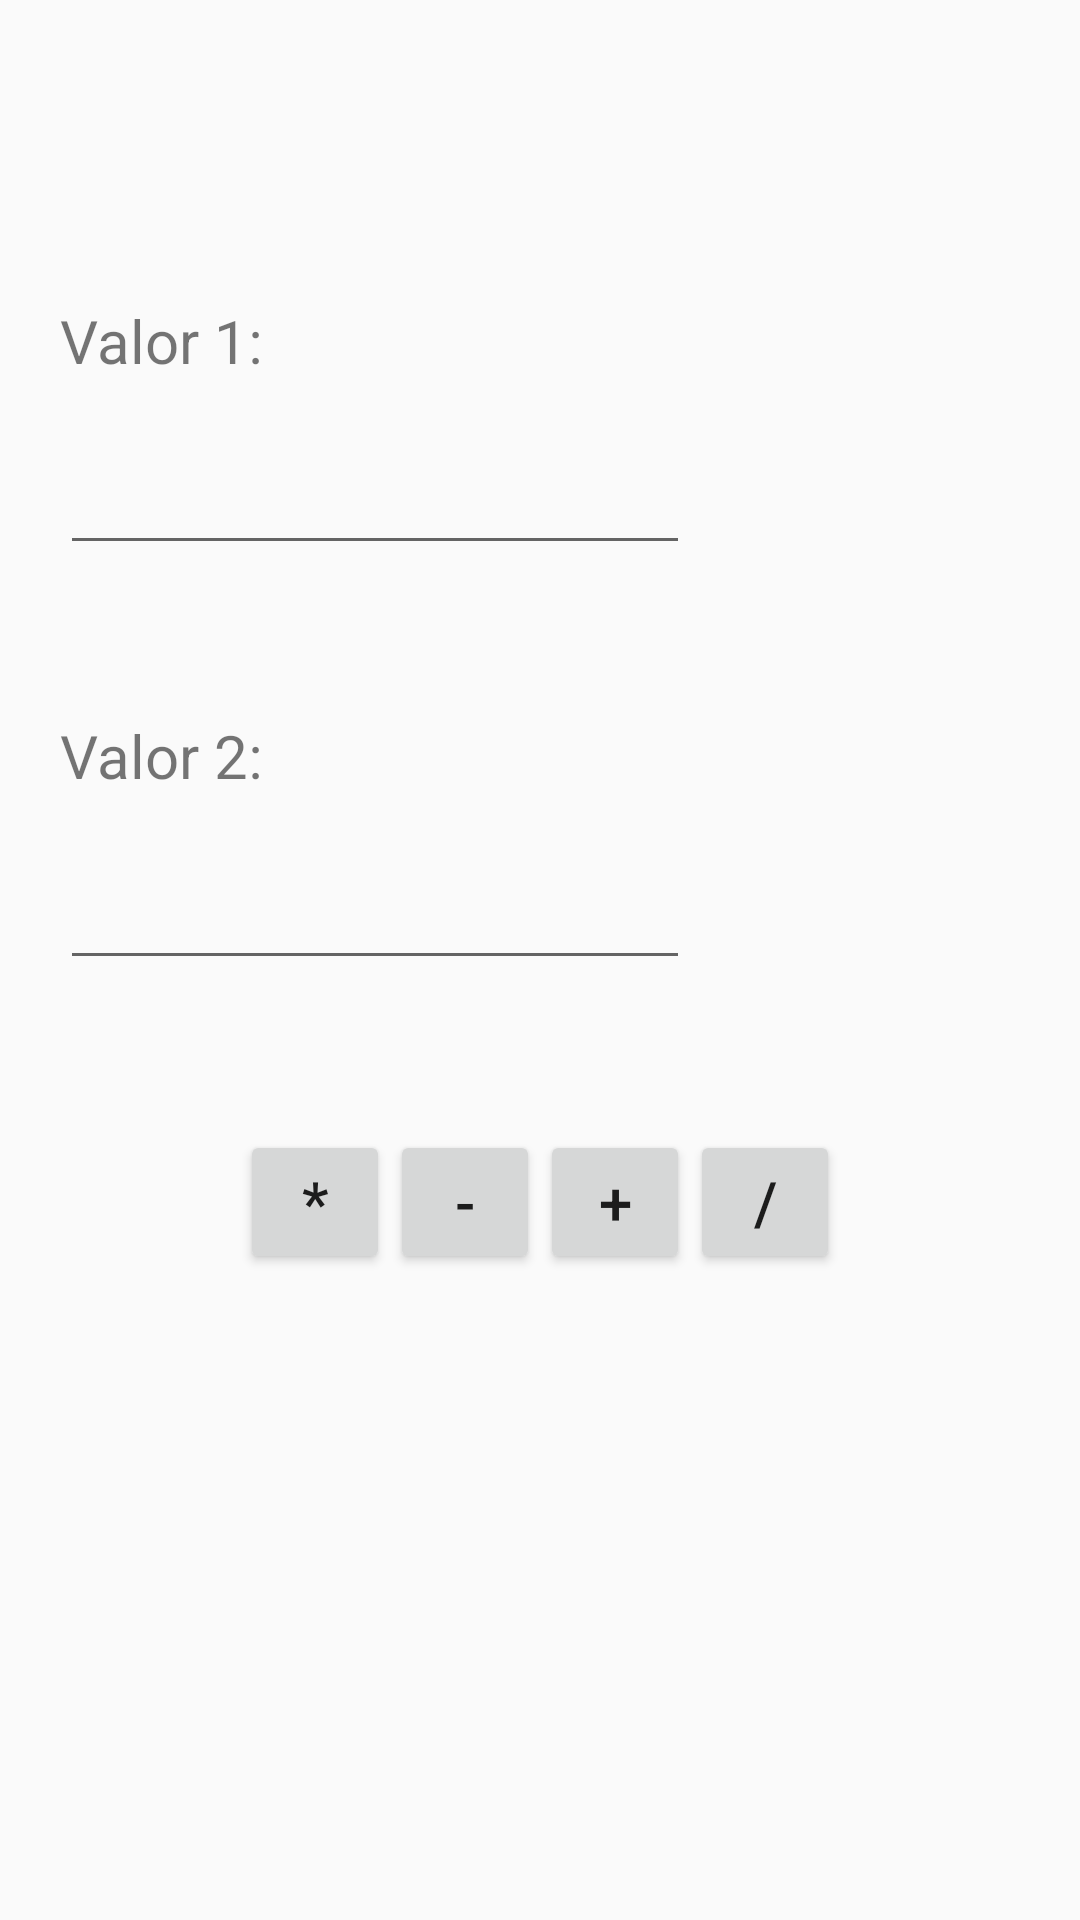

Reconstruct the res/layout file that produces this screen, plus the resources it refers to.
<!-- AndroidManifest.xml: application theme AppTheme -->
<!-- res/layout/versao1.xml -->
<?xml version="1.0" encoding="utf-8"?>
<androidx.constraintlayout.widget.ConstraintLayout xmlns:android="http://schemas.android.com/apk/res/android"
    xmlns:app="http://schemas.android.com/apk/res-auto"
    xmlns:tools="http://schemas.android.com/tools"
    android:layout_width="match_parent"
    android:layout_height="match_parent">
<RelativeLayout
    android:layout_width="match_parent"
    android:layout_height="match_parent">

    <LinearLayout
        android:id="@+id/Div"
        android:layout_width="200dp"
        android:layout_height="60dp"
        android:layout_below="@+id/editTextNumberDecimal2"
        android:layout_marginTop="50dp"
        android:layout_centerHorizontal="true">

        <Button
            android:id="@+id/buttonTimes"
            android:tag="botaoTimes"
            android:layout_width="50dp"
            android:layout_height="wrap_content"
            android:text="*"
            android:textSize="20sp"
            tools:layout_editor_absoluteX="226dp"
            tools:layout_editor_absoluteY="416dp"
            android:onClick="operacoes"/>

        <Button
            android:id="@+id/buttonMinus"
            android:layout_width="50dp"
            android:layout_height="wrap_content"
            android:text="-"
            android:tag="botaoMinus"
            android:textSize="20sp"
            tools:layout_editor_absoluteX="121dp"
            tools:layout_editor_absoluteY="417dp"
            android:onClick="operacoes"/>

        <Button
            android:id="@+id/buttonPlus"
            android:layout_width="50dp"
            android:layout_height="wrap_content"
            android:text="+"
            android:tag="botaoPlus"
            android:textSize="20sp"
            tools:layout_editor_absoluteX="15dp"
            tools:layout_editor_absoluteY="416dp"
            android:onClick="operacoes"/>

        <Button
            android:id="@+id/buttonDiv"
            android:layout_width="50dp"
            android:layout_height="wrap_content"
            android:text="/"
            android:tag="botaoDiv"
            android:textSize="20sp"
            tools:layout_editor_absoluteX="327dp"
            tools:layout_editor_absoluteY="416dp"
            android:onClick="operacoes"/>
    </LinearLayout>

    <TextView
        android:id="@+id/textView1"
        android:layout_width="wrap_content"
        android:layout_height="wrap_content"
        android:text="@string/valor_1"
        android:textSize="20sp"
        android:layout_marginTop="100dp"
        android:layout_marginLeft="20dp"
        android:layout_marginStart="20dp" />

    <EditText
        android:id="@+id/editTextNumberDecimal1"
        android:layout_width="wrap_content"
        android:layout_height="wrap_content"
        android:layout_below="@+id/textView1"
        android:layout_alignStart="@+id/textView1"
        android:layout_marginTop="20dp"
        android:ems="10"
        android:inputType="numberDecimal|numberSigned"
        android:layout_alignLeft="@+id/textView1" />

    <TextView
        android:id="@+id/textView2"
        android:layout_width="wrap_content"
        android:layout_height="wrap_content"
        android:layout_below="@+id/editTextNumberDecimal1"
        android:layout_alignStart="@+id/editTextNumberDecimal1"
        android:layout_alignLeft="@+id/editTextNumberDecimal1"
        android:layout_marginTop="50dp"
        android:text="@string/valor_2"
        android:textSize="20sp"/>

    <EditText
        android:id="@+id/editTextNumberDecimal2"
        android:layout_width="wrap_content"
        android:layout_height="wrap_content"
        android:layout_below="@+id/textView2"
        android:layout_alignStart="@+id/textView2"
        android:layout_alignLeft="@+id/textView2"
        android:layout_marginTop="20dp"
        android:ems="10"
        android:inputType="numberDecimal|numberSigned" />

    <TextView
        android:id="@+id/textView3"
        android:layout_width="wrap_content"
        android:layout_height="wrap_content"
        android:layout_below="@+id/Div"
        android:layout_marginTop="200dp"
        android:text="@string/o_resultado_de"
        android:textSize="20sp"
        android:layout_centerHorizontal="true"/>


</RelativeLayout>

</androidx.constraintlayout.widget.ConstraintLayout>
<!-- resources referenced by this layout -->
<resources>
  <string name="o_resultado_de">O resultado é de:</string>
  <string name="valor_1">Valor 1:</string>
  <string name="valor_2">Valor 2:</string>
  <style name="AppTheme" parent="Theme.AppCompat.Light.DarkActionBar">
          
          <item name="colorPrimary">@color/colorPrimary</item>
          <item name="colorPrimaryDark">@color/colorPrimaryDark</item>
          <item name="colorAccent">@color/colorAccent</item>
          <item name="android:actionOverflowButtonStyle">@style/IconeOverflow</item>
      </style>
  <color name="colorPrimary">#FF7F50</color>
  <color name="colorPrimaryDark">#FF7F50</color>
  <color name="colorAccent">#FF7F50</color>
  <style name="IconeOverflow" parent="android:style/Widget.Holo.ActionButton.Overflow">
          <item name="android:src">@drawable/ic_launcher</item>
      </style>
  <!-- drawable ic_launcher: png bitmap (drawable, 63108 bytes) -->
</resources>
